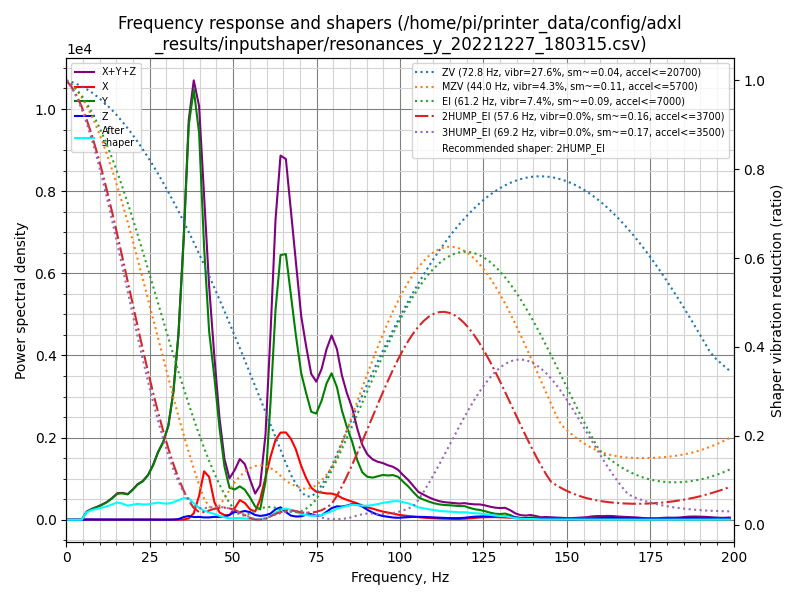

Source data for this figure (header and first rows):
freq, psd_x, psd_y, psd_z, psd_xyz
0.0, 4.861e+01, 2.877e+02, 1.595e+01, 3.523e+02
1.5, 6.338e+01, 1.685e+02, 3.994e+01, 2.718e+02
3.1, 4.128e+01, 2.436e+01, 4.110e+01, 1.067e+02
4.6, 3.558e+01, 3.074e+02, 4.167e+01, 3.847e+02
6.1, 3.064e+01, 1.160e+03, 4.613e+01, 1.237e+03
7.6, 3.215e+01, 1.955e+03, 5.486e+01, 2.042e+03
9.2, 3.113e+01, 2.836e+03, 5.740e+01, 2.925e+03
10.7, 2.968e+01, 3.915e+03, 5.255e+01, 3.997e+03
12.2, 3.193e+01, 5.255e+03, 5.948e+01, 5.346e+03
13.8, 3.534e+01, 7.303e+03, 6.977e+01, 7.408e+03
15.3, 4.567e+01, 9.785e+03, 9.740e+01, 9.928e+03
16.8, 6.069e+01, 1.086e+04, 1.331e+02, 1.106e+04
18.4, 4.767e+01, 1.142e+04, 1.023e+02, 1.157e+04
19.9, 6.145e+01, 1.458e+04, 7.534e+01, 1.472e+04
21.4, 1.430e+02, 1.843e+04, 9.321e+01, 1.866e+04
22.9, 1.650e+02, 2.142e+04, 9.043e+01, 2.167e+04
24.5, 1.135e+02, 2.665e+04, 8.386e+01, 2.685e+04
26.0, 7.646e+01, 3.457e+04, 8.786e+01, 3.473e+04
27.5, 5.754e+01, 4.531e+04, 9.735e+01, 4.547e+04
29.1, 4.746e+01, 5.544e+04, 8.931e+01, 5.557e+04
30.6, 4.475e+01, 7.045e+04, 8.600e+01, 7.058e+04
32.1, 4.802e+01, 1.002e+05, 1.769e+02, 1.005e+05
33.6, 6.417e+01, 1.513e+05, 5.414e+02, 1.519e+05
35.2, 2.016e+02, 2.414e+05, 2.313e+03, 2.440e+05
36.7, 1.193e+03, 3.537e+05, 3.357e+03, 3.582e+05
38.2, 6.094e+03, 4.011e+05, 2.509e+03, 4.097e+05
39.8, 2.331e+04, 3.758e+05, 2.750e+03, 4.018e+05
41.3, 4.883e+04, 2.743e+05, 2.357e+03, 3.254e+05
42.8, 4.477e+04, 1.969e+05, 2.459e+03, 2.441e+05
44.4, 1.886e+04, 1.535e+05, 3.133e+03, 1.755e+05
45.9, 8.110e+03, 1.034e+05, 3.049e+03, 1.145e+05
47.4, 5.465e+03, 6.152e+04, 3.381e+03, 7.036e+04
48.9, 5.501e+03, 3.812e+04, 5.769e+03, 4.939e+04
50.5, 1.442e+04, 3.737e+04, 9.614e+03, 6.140e+04
52.0, 2.495e+04, 4.234e+04, 9.683e+03, 7.697e+04
53.5, 2.188e+04, 3.920e+04, 1.145e+04, 7.253e+04
55.1, 1.381e+04, 2.964e+04, 1.012e+04, 5.356e+04
56.6, 1.135e+04, 1.824e+04, 6.560e+03, 3.615e+04
58.1, 2.881e+04, 1.470e+04, 5.446e+03, 4.896e+04
59.7, 6.196e+04, 5.560e+04, 6.598e+03, 1.242e+05
61.2, 9.401e+04, 1.749e+05, 9.236e+03, 2.781e+05
62.7, 1.220e+05, 3.208e+05, 1.603e+04, 4.588e+05
64.2, 1.364e+05, 4.143e+05, 1.945e+04, 5.701e+05
65.8, 1.401e+05, 4.263e+05, 1.238e+04, 5.788e+05
67.3, 1.330e+05, 3.686e+05, 6.842e+03, 5.085e+05
68.8, 1.179e+05, 3.093e+05, 5.423e+03, 4.326e+05
70.4, 9.217e+04, 2.513e+05, 5.859e+03, 3.494e+05
71.9, 7.286e+04, 2.214e+05, 8.850e+03, 3.031e+05
73.4, 5.740e+04, 1.932e+05, 1.036e+04, 2.609e+05
74.9, 5.114e+04, 1.939e+05, 7.140e+03, 2.522e+05
76.5, 5.065e+04, 2.219e+05, 8.546e+03, 2.811e+05
78.0, 5.006e+04, 2.594e+05, 1.505e+04, 3.245e+05
79.5, 5.071e+04, 2.839e+05, 2.252e+04, 3.571e+05
81.1, 4.880e+04, 2.621e+05, 2.645e+04, 3.374e+05
82.6, 4.389e+04, 2.199e+05, 2.655e+04, 2.904e+05
84.1, 4.069e+04, 1.897e+05, 2.896e+04, 2.593e+05
85.7, 3.782e+04, 1.622e+05, 3.274e+04, 2.328e+05
87.2, 3.470e+04, 1.265e+05, 3.235e+04, 1.936e+05
88.7, 3.071e+04, 1.025e+05, 2.857e+04, 1.618e+05
90.2, 2.737e+04, 9.452e+04, 2.202e+04, 1.439e+05
... 71 more rows
